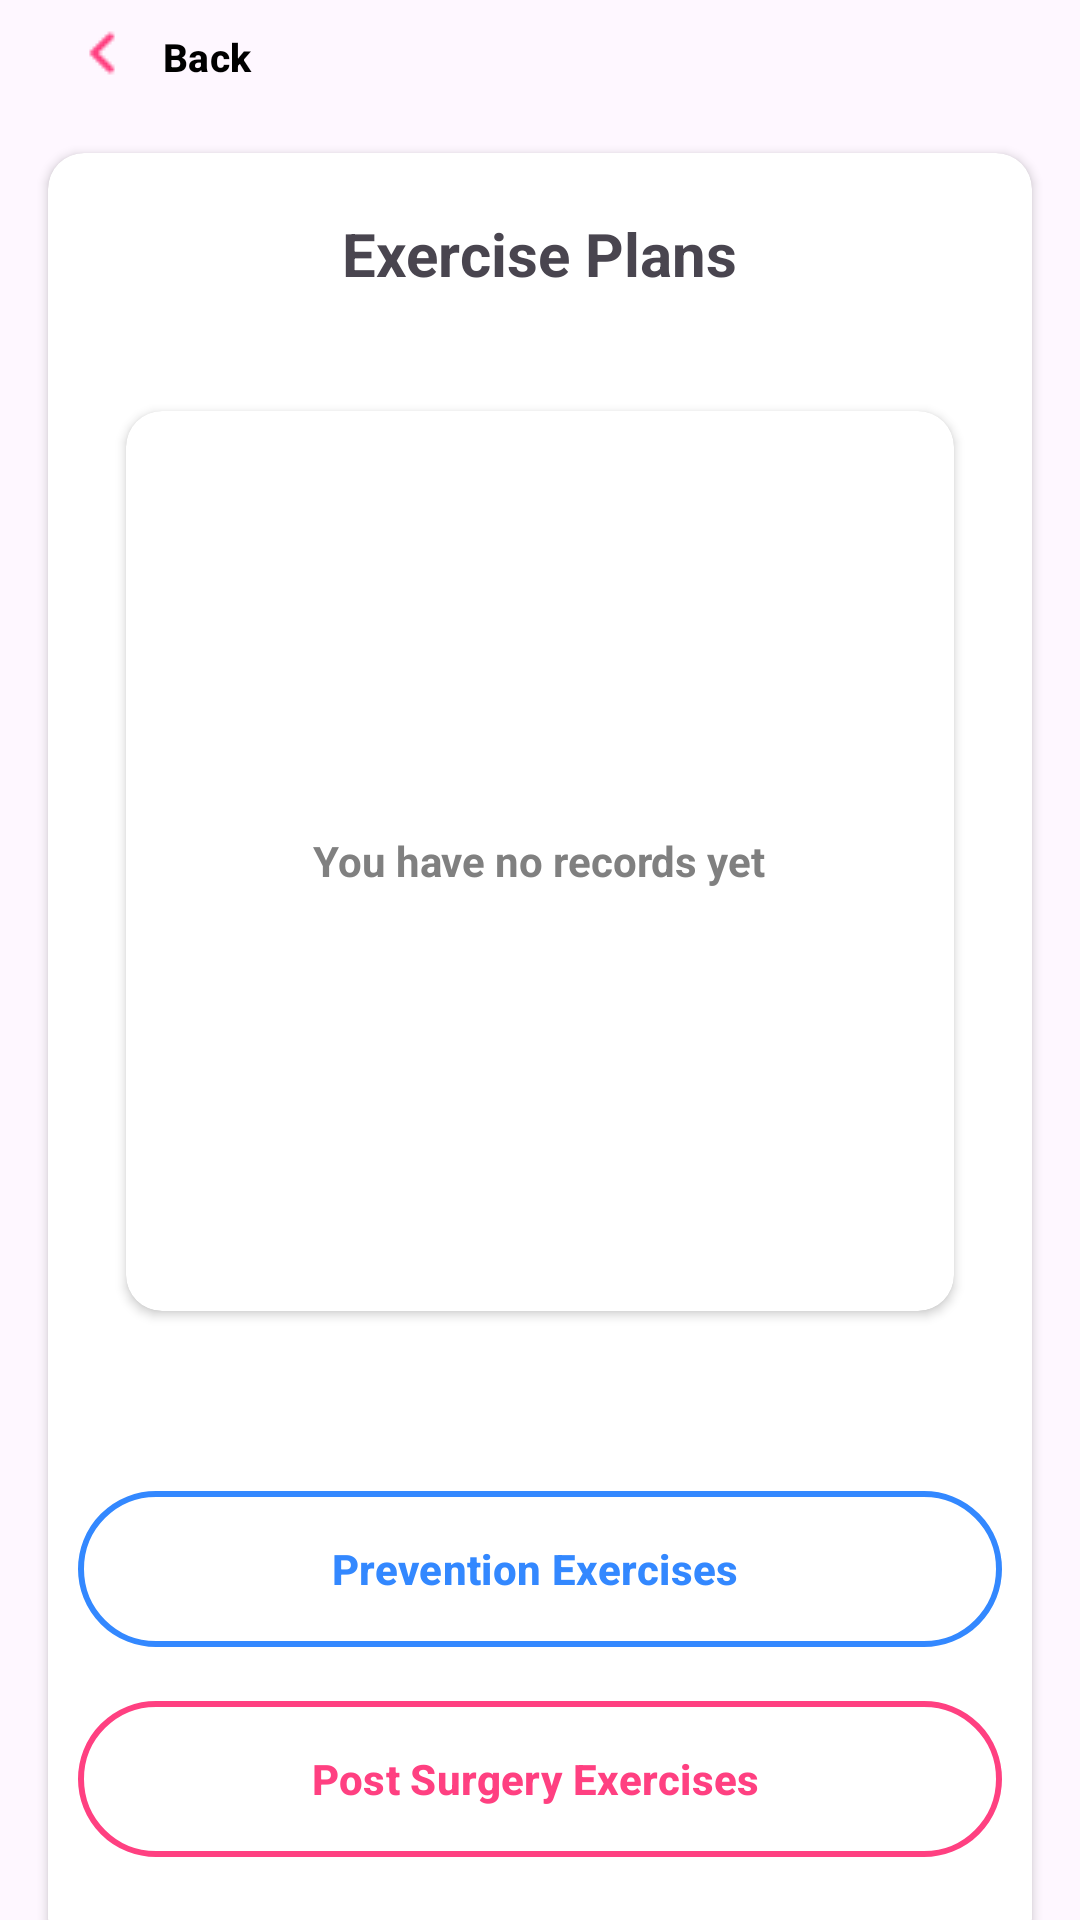

Produce the Android XML layout that renders to this screen, including the resource entries it uses.
<!-- AndroidManifest.xml: application theme Theme.BreaXcare -->
<!-- res/layout/activity_exercise.xml -->
<?xml version="1.0" encoding="utf-8"?>
<androidx.constraintlayout.widget.ConstraintLayout xmlns:android="http://schemas.android.com/apk/res/android"
    xmlns:app="http://schemas.android.com/apk/res-auto"
    xmlns:tools="http://schemas.android.com/tools"
    android:id="@+id/main"
    android:layout_width="match_parent"
    android:layout_height="match_parent"
    tools:context=".views.DashboardActivity">

    <com.google.android.material.button.MaterialButton
        android:id="@+id/btn_back"
        android:layout_width="110dp"
        android:layout_height="35dp"
        android:background="@android:color/transparent"
        android:drawableLeft="@drawable/ic_back"
        app:layout_constraintTop_toBottomOf="@id/topMenuContainer"
        android:text="Back"
        android:textSize="13sp"
        android:textStyle="bold"
        android:textColor="@color/black"/>

    <androidx.cardview.widget.CardView
        android:id="@+id/mainCard"
        android:layout_width="match_parent"
        android:layout_height="600dp"
        app:cardCornerRadius="12dp"
        android:layout_margin="16dp"
        app:cardBackgroundColor="#FFFFFF"
        app:layout_constraintTop_toBottomOf="@id/btn_back"
        app:layout_constraintStart_toStartOf="parent"
        app:layout_constraintEnd_toEndOf="parent">

        <LinearLayout
            android:id="@+id/header"
            android:layout_width="match_parent"
            android:layout_height="match_parent"
            android:orientation="vertical"
            android:padding="10dp">

            <TextView
                android:layout_width="wrap_content"
                android:layout_height="wrap_content"
                android:layout_gravity="center"
                android:layout_marginTop="10dp"
                android:layout_marginBottom="10dp"
                android:text="Exercise Plans"
                android:textSize="20sp"
                android:textStyle="bold" />

        </LinearLayout>

        <LinearLayout
            android:layout_width="match_parent"
            android:layout_height="match_parent"
            android:orientation="vertical"
            android:padding="10dp"
            android:layout_marginTop="60dp">

            <androidx.cardview.widget.CardView
                android:id="@+id/subCard"
                android:layout_width="match_parent"
                android:layout_height="300dp"
                app:cardCornerRadius="12dp"
                android:layout_margin="16dp"
                app:cardBackgroundColor="#FFFFFF">

                <TextView
                    android:layout_width="wrap_content"
                    android:layout_height="wrap_content"
                    android:layout_gravity="center"
                    android:layout_marginTop="10dp"
                    android:layout_marginBottom="10dp"
                    android:text="You have no records yet"
                    android:textSize="14sp"
                    android:textColor="#808080"
                    android:textStyle="bold" />

            </androidx.cardview.widget.CardView>

            <com.google.android.material.button.MaterialButton
                android:id="@+id/btn_prevention"
                android:layout_width="match_parent"
                android:layout_height="60dp"
                android:layout_gravity="center"
                android:backgroundTint="@android:color/transparent"
                android:padding="0dp"
                android:text="Prevention Exercises "
                android:textColor="#3388FF"
                android:textSize="14sp"
                android:textStyle="bold"
                app:backgroundTint="@null"
                app:strokeColor="#3388FF"
                app:strokeWidth="2dp"
                android:layout_marginTop="40dp"
                android:layout_marginBottom="10dp"/>

            <com.google.android.material.button.MaterialButton
                android:id="@+id/btn_surgery"
                android:layout_width="match_parent"
                android:layout_height="60dp"
                android:layout_gravity="center"
                android:backgroundTint="@android:color/transparent"
                android:padding="0dp"
                android:text="Post Surgery Exercises "
                android:textColor="#FF4081"
                android:textSize="14sp"
                android:textStyle="bold"
                app:backgroundTint="@null"
                app:strokeColor="#FF4081"
                app:strokeWidth="2dp"
                android:layout_marginBottom="10dp"/>

        </LinearLayout>

    </androidx.cardview.widget.CardView>

</androidx.constraintlayout.widget.ConstraintLayout>
<!-- resources referenced by this layout -->
<resources>
  <color name="black">#FF000000</color>
  <!-- drawable ic_back: png bitmap (drawable, 287 bytes) -->
  <style name="Theme.BreaXcare" parent="Base.Theme.BreaXcare" />
  <style name="Base.Theme.BreaXcare" parent="Theme.Material3.DayNight.NoActionBar">
          
          
      </style>
</resources>
